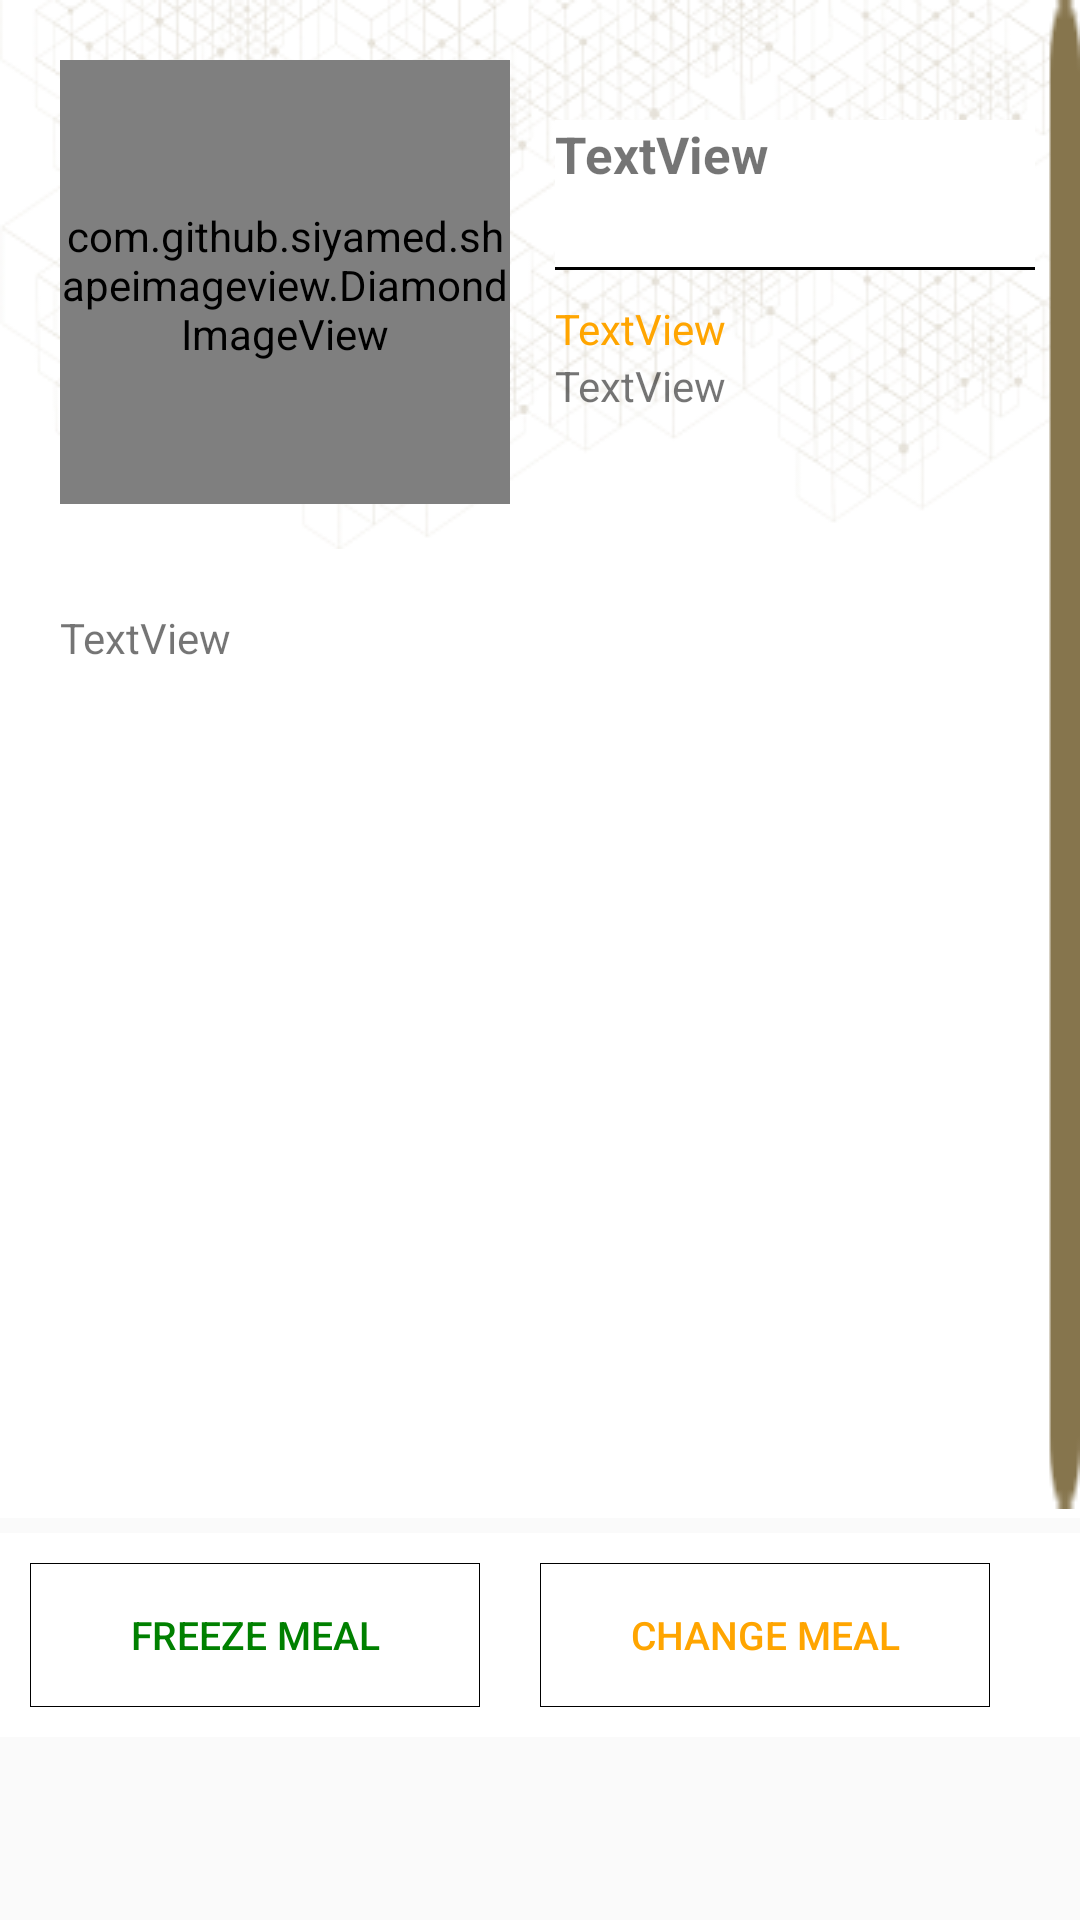

The Android layout XML behind this screen, and the referenced resources:
<!-- AndroidManifest.xml: application theme AppTheme -->
<!-- res/layout/activity_diet_details.xml -->
<?xml version="1.0" encoding="utf-8"?>

<LinearLayout xmlns:android="http://schemas.android.com/apk/res/android"
    xmlns:app="http://schemas.android.com/apk/res-auto"
    xmlns:tools="http://schemas.android.com/tools"
    android:layout_width="match_parent"
    android:layout_height="match_parent"
    android:descendantFocusability="blocksDescendants"

    android:orientation="vertical">

    <ScrollView
        android:layout_width="match_parent"
        android:layout_height="506dp"
        android:layout_above="@+id/linearLayout10">

        <LinearLayout
            android:layout_width="match_parent"
            android:layout_height="match_parent"
            android:orientation="horizontal">

            <LinearLayout
                android:layout_width="match_parent"
                android:layout_height="509dp"
                android:orientation="vertical"
                android:weightSum="1">

                <LinearLayout
                    android:layout_width="match_parent"
                    android:layout_height="wrap_content"
                    android:background="@drawable/header"
                    android:orientation="horizontal"
                    android:padding="10dp">

                    <LinearLayout
                        android:id="@+id/linearLayout8"
                        android:layout_width="wrap_content"
                        android:layout_height="match_parent"

                        android:orientation="vertical"
                        android:padding="5dp">

                        <com.github.siyamed.shapeimageview.DiamondImageView
                            android:id="@+id/profile_img"
                            android:layout_width="150dp"
                            android:layout_height="150dp"
                            android:layout_margin="5dp"
                            android:scaleType="fitXY"
                            android:src="@drawable/doctor3x"
                            app:siBorderWidth="2dp"
                            app:siBorderColor="@color/colorBlack">

                        </com.github.siyamed.shapeimageview.DiamondImageView>

                    </LinearLayout>

                    <LinearLayout
                        android:id="@+id/linearLayout9"
                        android:layout_width="match_parent"
                        android:layout_height="wrap_content"
                        android:layout_alignBottom="@+id/linearLayout8"
                        android:layout_alignParentEnd="true"
                        android:layout_alignParentRight="true"
                        android:layout_marginBottom="27dp"
                        android:layout_toEndOf="@+id/linearLayout8"
                        android:layout_toRightOf="@+id/linearLayout8"
                        android:gravity="center_horizontal"
                        android:orientation="vertical"
                        android:padding="5dp">

                        <TextView
                            android:id="@+id/dite_title"
                            android:layout_width="match_parent"
                            android:layout_height="50dp"
                            android:layout_marginTop="25dp"
                            android:background="@drawable/border_one_side"
                            android:text="TextView"
                            android:textSize="17sp"
                            android:textStyle="bold" />

                        <TextView
                            android:id="@+id/MealCalories"
                            android:layout_width="match_parent"
                            android:layout_height="wrap_content"
                            android:layout_marginTop="10dp"
                            android:text="TextView"
                            android:textColor="#FFA500" />

                        <TextView
                            android:id="@+id/diet_Period"
                            android:layout_width="match_parent"
                            android:layout_height="wrap_content"
                            android:text="TextView" />
                    </LinearLayout>
                </LinearLayout>

                <TextView
                    android:id="@+id/MealDescription"
                    android:layout_width="match_parent"
                    android:layout_height="match_parent"
                    android:layout_alignParentLeft="true"
                    android:layout_alignParentStart="true"
                    android:layout_below="@+id/linearLayout8"
                    android:background="@color/colorWhite"
                    android:padding="20dp"
                    android:text="TextView" />

            </LinearLayout>

        </LinearLayout>
    </ScrollView>

    <LinearLayout
        android:id="@+id/linearLayout10"
        android:layout_width="match_parent"
        android:layout_height="wrap_content"
        android:layout_alignParentBottom="true"
        android:layout_marginBottom="5dp"
        android:layout_marginTop="5dp"
        android:background="@color/colorWhite"
        android:descendantFocusability="blocksDescendants"
        android:gravity="left"
        android:orientation="horizontal">

        <Button
            android:id="@+id/freezebtn"
            android:layout_width="150dp"
            android:layout_height="wrap_content"
            android:layout_margin="10dp"
            android:background="@drawable/my_button_bg"
            android:text="Freeze Meal"
            android:textColor="#008000"
            android:textSize="13sp" />

        <Button
            android:id="@+id/changebtn"
            android:layout_width="150dp"
            android:layout_height="wrap_content"
            android:layout_margin="10dp"
            android:background="@drawable/my_button_bg"
            android:text="Change Meal"
            android:textColor="#FFA500"
            android:textSize="13sp" />

    </LinearLayout>


</LinearLayout>
<!-- resources referenced by this layout -->
<resources>
  <color name="colorBlack">#000000</color>
  <color name="colorWhite">#ffffff</color>
  <!-- drawable border_one_side (drawable) -->
  <?xml version="1.0" encoding="utf-8"?>
  
  <layer-list xmlns:android="http://schemas.android.com/apk/res/android">
      <item>
          <shape android:shape="rectangle">
              <solid android:color="#000" />
          </shape>
      </item>
      <item android:bottom="1dp">
          <shape android:shape="rectangle">
              <solid android:color="@color/colorWhite" />
          </shape>
      </item>
  </layer-list>
  <!-- drawable doctor3x: png bitmap (drawable, 60069 bytes) -->
  <!-- drawable header: png bitmap (drawable, 74517 bytes) -->
  <!-- drawable my_button_bg (drawable) -->
  <?xml version="1.0" encoding="utf-8"?>
  
  <shape xmlns:android="http://schemas.android.com/apk/res/android"
      android:shape="rectangle">
      <gradient android:startColor="@null"
          android:endColor="@null"
          android:angle="360" />
      <corners android:radius="0dp" />
      <stroke android:width="1px" android:color="@null" />
  </shape>
  <style name="AppTheme" parent="Theme.AppCompat.Light.NoActionBar">
          
          <item name="colorPrimary">@color/colorPrimary</item>
          <item name="colorPrimaryDark">@color/colorPrimaryDark</item>
          <item name="colorAccent">@color/colorAccent</item>
  
          <item name="android:scrollbarThumbVertical">@drawable/scroll_bar2x</item>
          <item name="android:fastScrollThumbDrawable">@drawable/scroll_bar2x</item>
          <item name="android:fastScrollTrackDrawable">@drawable/scroll_bar2x</item>
      </style>
  <color name="colorPrimary">#3F51B5</color>
  <color name="colorPrimaryDark">#FFEBCD</color>
  <color name="colorAccent">#FF4081</color>
  <!-- drawable scroll_bar2x: png bitmap (drawable, 1074 bytes) -->
</resources>
